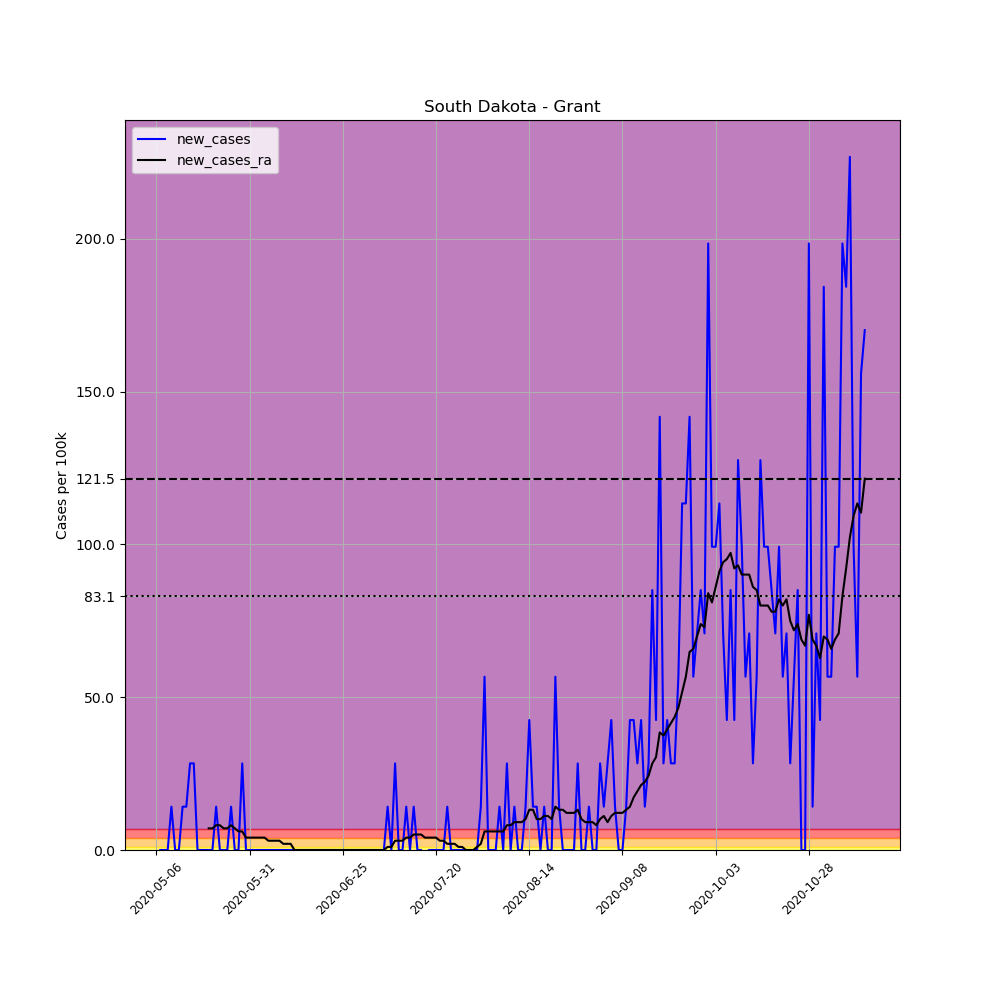

Values plotted in this chart, from the file beside it:
, date, county, state, fips, cases, deaths, COUNTY, STNAME, CTYNAME, POPESTIMATE2019, per_100k, new_cases, new_cases_ra
662402, 2020-05-06, Grant, South Dakota, 46051, 2, 0, 51, South Dakota, Grant, 7052, 28.36, , 
662403, 2020-05-07, Grant, South Dakota, 46051, 2, 0, 51, South Dakota, Grant, 7052, 28.36, 0.0, 
662404, 2020-05-08, Grant, South Dakota, 46051, 2, 0, 51, South Dakota, Grant, 7052, 28.36, 0.0, 
662405, 2020-05-09, Grant, South Dakota, 46051, 2, 0, 51, South Dakota, Grant, 7052, 28.36, 0.0, 
662406, 2020-05-10, Grant, South Dakota, 46051, 3, 0, 51, South Dakota, Grant, 7052, 42.54, 14.18, 
662407, 2020-05-11, Grant, South Dakota, 46051, 3, 0, 51, South Dakota, Grant, 7052, 42.54, 0.0, 
662408, 2020-05-12, Grant, South Dakota, 46051, 3, 0, 51, South Dakota, Grant, 7052, 42.54, 0.0, 
662409, 2020-05-13, Grant, South Dakota, 46051, 4, 0, 51, South Dakota, Grant, 7052, 56.72, 14.18, 
662410, 2020-05-14, Grant, South Dakota, 46051, 5, 0, 51, South Dakota, Grant, 7052, 70.9, 14.18, 
662411, 2020-05-15, Grant, South Dakota, 46051, 7, 0, 51, South Dakota, Grant, 7052, 99.26, 28.36, 
662412, 2020-05-16, Grant, South Dakota, 46051, 9, 0, 51, South Dakota, Grant, 7052, 127.6, 28.36, 
662413, 2020-05-17, Grant, South Dakota, 46051, 9, 0, 51, South Dakota, Grant, 7052, 127.6, 0.0, 
662414, 2020-05-18, Grant, South Dakota, 46051, 9, 0, 51, South Dakota, Grant, 7052, 127.6, 0.0, 
662415, 2020-05-19, Grant, South Dakota, 46051, 9, 0, 51, South Dakota, Grant, 7052, 127.6, 0.0, 
662416, 2020-05-20, Grant, South Dakota, 46051, 9, 0, 51, South Dakota, Grant, 7052, 127.6, 0.0, 7.09
662417, 2020-05-21, Grant, South Dakota, 46051, 9, 0, 51, South Dakota, Grant, 7052, 127.6, 0.0, 7.09
662418, 2020-05-22, Grant, South Dakota, 46051, 10, 0, 51, South Dakota, Grant, 7052, 141.8, 14.18, 8.103
662419, 2020-05-23, Grant, South Dakota, 46051, 10, 0, 51, South Dakota, Grant, 7052, 141.8, 0.0, 8.103
662420, 2020-05-24, Grant, South Dakota, 46051, 10, 0, 51, South Dakota, Grant, 7052, 141.8, 0.0, 7.09
662421, 2020-05-25, Grant, South Dakota, 46051, 10, 0, 51, South Dakota, Grant, 7052, 141.8, 0.0, 7.09
662422, 2020-05-26, Grant, South Dakota, 46051, 11, 0, 51, South Dakota, Grant, 7052, 156, 14.18, 8.103
662423, 2020-05-27, Grant, South Dakota, 46051, 11, 0, 51, South Dakota, Grant, 7052, 156, 0.0, 7.09
662424, 2020-05-28, Grant, South Dakota, 46051, 11, 0, 51, South Dakota, Grant, 7052, 156, 0.0, 6.077
662425, 2020-05-29, Grant, South Dakota, 46051, 13, 0, 51, South Dakota, Grant, 7052, 184.3, 28.36, 6.077
662426, 2020-05-30, Grant, South Dakota, 46051, 13, 0, 51, South Dakota, Grant, 7052, 184.3, 0.0, 4.052
662427, 2020-05-31, Grant, South Dakota, 46051, 13, 0, 51, South Dakota, Grant, 7052, 184.3, 0.0, 4.052
662428, 2020-06-01, Grant, South Dakota, 46051, 13, 0, 51, South Dakota, Grant, 7052, 184.3, 0.0, 4.052
662429, 2020-06-02, Grant, South Dakota, 46051, 13, 0, 51, South Dakota, Grant, 7052, 184.3, 0.0, 4.052
662430, 2020-06-03, Grant, South Dakota, 46051, 13, 0, 51, South Dakota, Grant, 7052, 184.3, 0.0, 4.052
662431, 2020-06-04, Grant, South Dakota, 46051, 13, 0, 51, South Dakota, Grant, 7052, 184.3, 0.0, 4.052
662432, 2020-06-05, Grant, South Dakota, 46051, 13, 0, 51, South Dakota, Grant, 7052, 184.3, 0.0, 3.039
662433, 2020-06-06, Grant, South Dakota, 46051, 13, 0, 51, South Dakota, Grant, 7052, 184.3, 0.0, 3.039
662434, 2020-06-07, Grant, South Dakota, 46051, 13, 0, 51, South Dakota, Grant, 7052, 184.3, 0.0, 3.039
662435, 2020-06-08, Grant, South Dakota, 46051, 13, 0, 51, South Dakota, Grant, 7052, 184.3, 0.0, 3.039
662436, 2020-06-09, Grant, South Dakota, 46051, 13, 0, 51, South Dakota, Grant, 7052, 184.3, 0.0, 2.026
662437, 2020-06-10, Grant, South Dakota, 46051, 13, 0, 51, South Dakota, Grant, 7052, 184.3, 0.0, 2.026
662438, 2020-06-11, Grant, South Dakota, 46051, 13, 0, 51, South Dakota, Grant, 7052, 184.3, 0.0, 2.026
662439, 2020-06-12, Grant, South Dakota, 46051, 13, 0, 51, South Dakota, Grant, 7052, 184.3, 0.0, 1.0150610510858574e-15
662440, 2020-06-13, Grant, South Dakota, 46051, 13, 0, 51, South Dakota, Grant, 7052, 184.3, 0.0, 1.0150610510858574e-15
662441, 2020-06-14, Grant, South Dakota, 46051, 13, 0, 51, South Dakota, Grant, 7052, 184.3, 0.0, 1.0150610510858574e-15
662442, 2020-06-15, Grant, South Dakota, 46051, 13, 0, 51, South Dakota, Grant, 7052, 184.3, 0.0, 1.0150610510858574e-15
662443, 2020-06-16, Grant, South Dakota, 46051, 13, 0, 51, South Dakota, Grant, 7052, 184.3, 0.0, 1.0150610510858574e-15
662444, 2020-06-17, Grant, South Dakota, 46051, 13, 0, 51, South Dakota, Grant, 7052, 184.3, 0.0, 1.0150610510858574e-15
662445, 2020-06-18, Grant, South Dakota, 46051, 13, 0, 51, South Dakota, Grant, 7052, 184.3, 0.0, 1.0150610510858574e-15
662446, 2020-06-19, Grant, South Dakota, 46051, 13, 0, 51, South Dakota, Grant, 7052, 184.3, 0.0, 1.0150610510858574e-15
662447, 2020-06-20, Grant, South Dakota, 46051, 13, 0, 51, South Dakota, Grant, 7052, 184.3, 0.0, 1.0150610510858574e-15
662448, 2020-06-21, Grant, South Dakota, 46051, 13, 0, 51, South Dakota, Grant, 7052, 184.3, 0.0, 1.0150610510858574e-15
662449, 2020-06-22, Grant, South Dakota, 46051, 13, 0, 51, South Dakota, Grant, 7052, 184.3, 0.0, 1.0150610510858574e-15
662450, 2020-06-23, Grant, South Dakota, 46051, 13, 0, 51, South Dakota, Grant, 7052, 184.3, 0.0, 1.0150610510858574e-15
662451, 2020-06-24, Grant, South Dakota, 46051, 13, 0, 51, South Dakota, Grant, 7052, 184.3, 0.0, 1.0150610510858574e-15
662452, 2020-06-25, Grant, South Dakota, 46051, 13, 0, 51, South Dakota, Grant, 7052, 184.3, 0.0, 1.0150610510858574e-15
662453, 2020-06-26, Grant, South Dakota, 46051, 13, 0, 51, South Dakota, Grant, 7052, 184.3, 0.0, 1.0150610510858574e-15
662454, 2020-06-27, Grant, South Dakota, 46051, 13, 0, 51, South Dakota, Grant, 7052, 184.3, 0.0, 1.0150610510858574e-15
662455, 2020-06-28, Grant, South Dakota, 46051, 13, 0, 51, South Dakota, Grant, 7052, 184.3, 0.0, 1.0150610510858574e-15
662456, 2020-06-29, Grant, South Dakota, 46051, 13, 0, 51, South Dakota, Grant, 7052, 184.3, 0.0, 1.0150610510858574e-15
662457, 2020-06-30, Grant, South Dakota, 46051, 13, 0, 51, South Dakota, Grant, 7052, 184.3, 0.0, 1.0150610510858574e-15
662458, 2020-07-01, Grant, South Dakota, 46051, 13, 0, 51, South Dakota, Grant, 7052, 184.3, 0.0, 1.0150610510858574e-15
662459, 2020-07-02, Grant, South Dakota, 46051, 13, 0, 51, South Dakota, Grant, 7052, 184.3, 0.0, 1.0150610510858574e-15
662460, 2020-07-03, Grant, South Dakota, 46051, 13, 0, 51, South Dakota, Grant, 7052, 184.3, 0.0, 1.0150610510858574e-15
662461, 2020-07-04, Grant, South Dakota, 46051, 13, 0, 51, South Dakota, Grant, 7052, 184.3, 0.0, 1.0150610510858574e-15
... 131 more rows
